7-way image classification set "data" from GitHub (Marshall-mk/EggPlantDisease); label vocabulary: healthy leaf, insect pest disease, leaf spot disease, mosaic virus disease, small leaf disease, white mold disease, wilt disease.

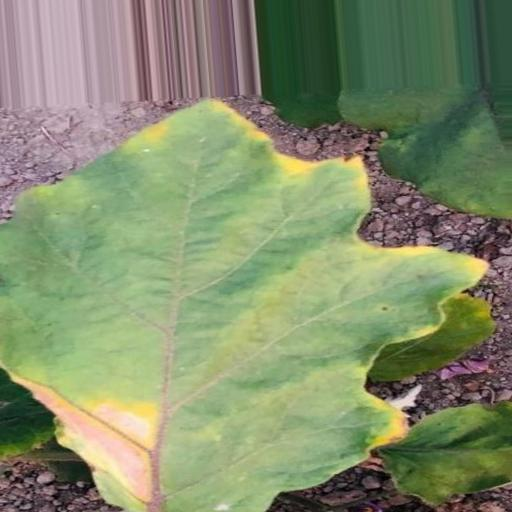
Label: leaf spot disease

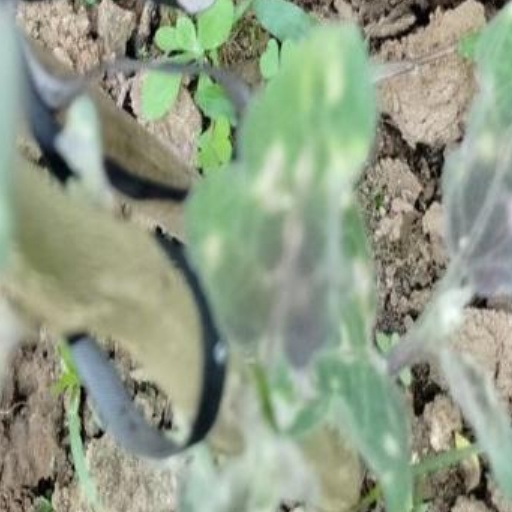
Label: small leaf disease

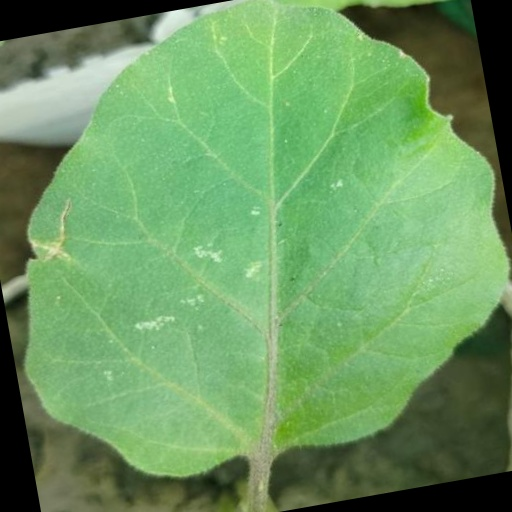
Label: white mold disease

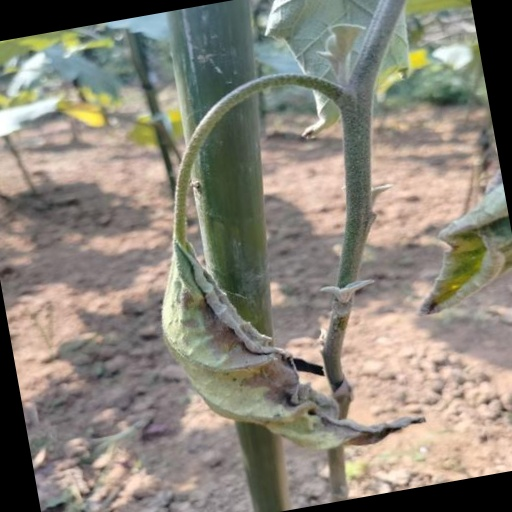
Label: wilt disease

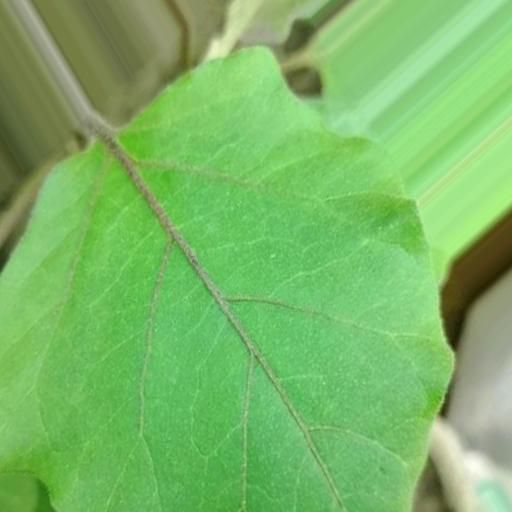
Label: healthy leaf

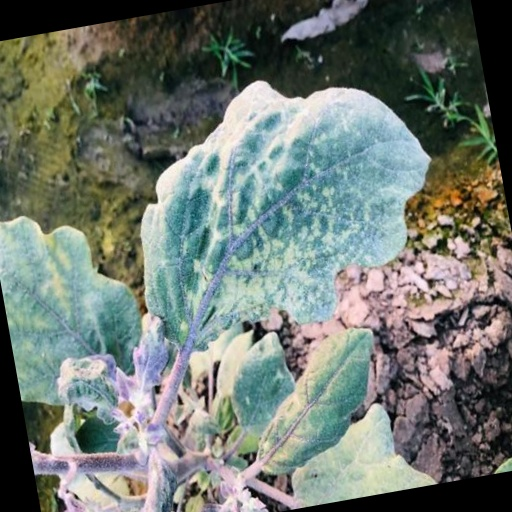
Label: mosaic virus disease
